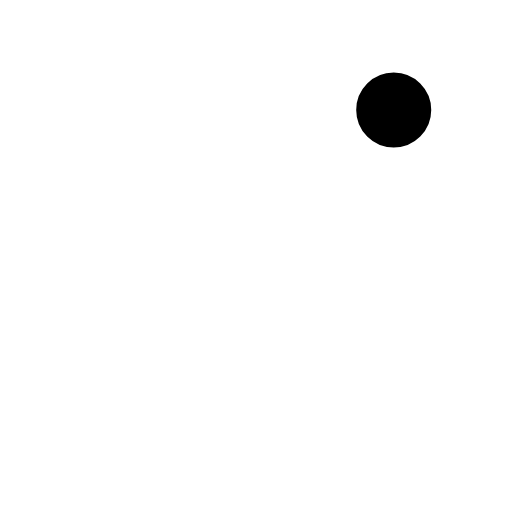
t = 0.00 s
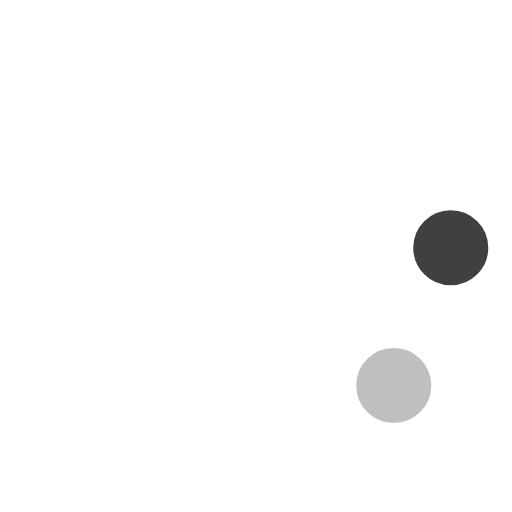
t = 0.23 s
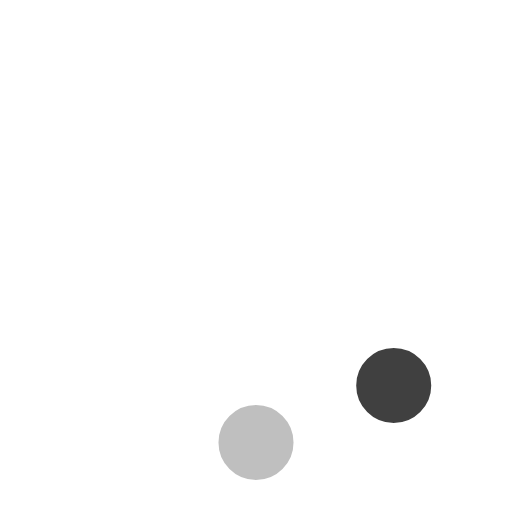
t = 0.42 s
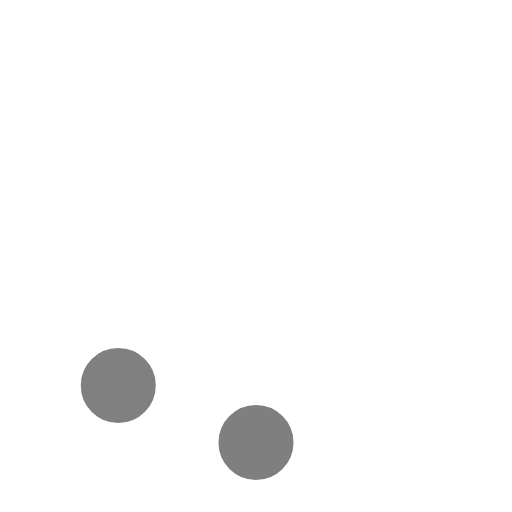
t = 0.65 s
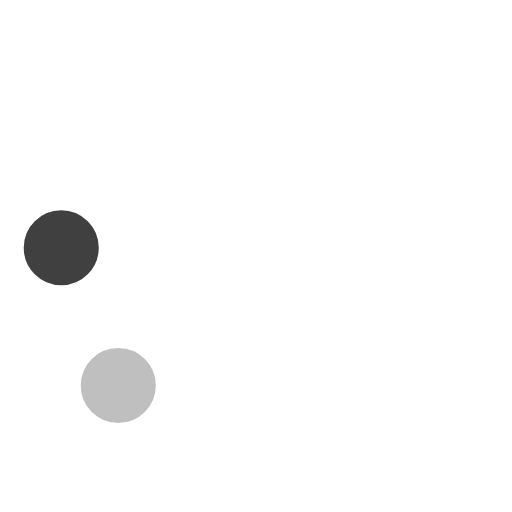
t = 0.88 s
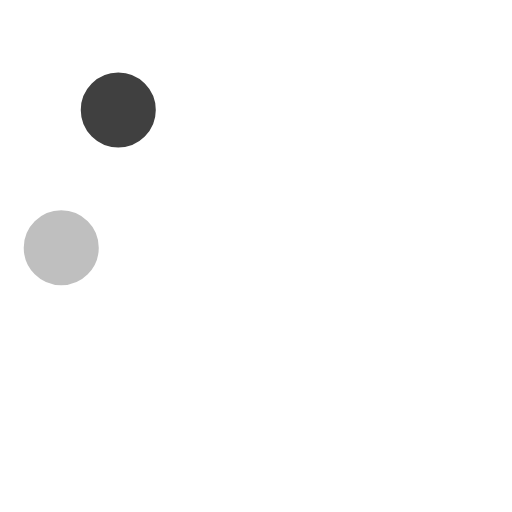
t = 1.07 s

The animated SVG that drew these frames (rendered in a browser with its animation timeline set to each time). Animation: 8 SMIL elements (animate=8); one cycle of 1.30 s, repeats indefinitely.

<?xml version="1.0" encoding="UTF-8" standalone="no"?>
<svg
   xmlns:dc="http://purl.org/dc/elements/1.1/"
   xmlns:cc="http://creativecommons.org/ns#"
   xmlns:rdf="http://www.w3.org/1999/02/22-rdf-syntax-ns#"
   xmlns:svg="http://www.w3.org/2000/svg"
   xmlns="http://www.w3.org/2000/svg"
   xmlns:sodipodi="http://sodipodi.sourceforge.net/DTD/sodipodi-0.dtd"
   xmlns:inkscape="http://www.inkscape.org/namespaces/inkscape"
   inkscape:version="1.0 (4035a4fb49, 2020-05-01)"
   sodipodi:docname="spinning-circles.svg"
   id="svg953"
   version="1.1"
   viewBox="0 0 58 58"
   height="58"
   width="58">
  <metadata
     id="metadata959">
    <rdf:RDF>
      <cc:Work
         rdf:about="">
        <dc:format>image/svg+xml</dc:format>
        <dc:type
           rdf:resource="http://purl.org/dc/dcmitype/StillImage" />
      </cc:Work>
    </rdf:RDF>
  </metadata>
  <defs
     id="defs957" />
  <sodipodi:namedview
     inkscape:current-layer="svg953"
     inkscape:window-maximized="1"
     inkscape:window-y="-8"
     inkscape:window-x="-8"
     inkscape:cy="29"
     inkscape:cx="29"
     inkscape:zoom="14.655172"
     showgrid="false"
     id="namedview955"
     inkscape:window-height="1017"
     inkscape:window-width="1920"
     inkscape:pageshadow="2"
     inkscape:pageopacity="0"
     guidetolerance="10"
     gridtolerance="10"
     objecttolerance="10"
     borderopacity="1"
     bordercolor="#666666"
     pagecolor="#ffffff" />
  <g
     style="fill:#000000;fill-opacity:1"
     id="g951"
     fill-rule="evenodd"
     fill="none">
    <g
       style="fill:#000000;fill-opacity:1"
       id="g949"
       stroke-width="1.5"
       stroke="#FFF"
       transform="translate(2 1)">
      <circle
         style="fill:#000000;fill-opacity:1"
         id="circle933"
         fill="#fff"
         fill-opacity="1"
         r="5"
         cy="11.462"
         cx="42.601">
        <animate
           repeatCount="indefinite"
           calcMode="linear"
           values="1;0;0;0;0;0;0;0"
           dur="1.3s"
           begin="0s"
           attributeName="fill-opacity" />
      </circle>
      <circle
         style="fill:#000000;fill-opacity:1"
         id="circle935"
         fill="#fff"
         fill-opacity="0"
         r="5"
         cy="27.063"
         cx="49.063">
        <animate
           repeatCount="indefinite"
           calcMode="linear"
           values="0;1;0;0;0;0;0;0"
           dur="1.3s"
           begin="0s"
           attributeName="fill-opacity" />
      </circle>
      <circle
         style="fill:#000000;fill-opacity:1"
         id="circle937"
         fill="#fff"
         fill-opacity="0"
         r="5"
         cy="42.663"
         cx="42.601">
        <animate
           repeatCount="indefinite"
           calcMode="linear"
           values="0;0;1;0;0;0;0;0"
           dur="1.3s"
           begin="0s"
           attributeName="fill-opacity" />
      </circle>
      <circle
         style="fill:#000000;fill-opacity:1"
         id="circle939"
         fill="#fff"
         fill-opacity="0"
         r="5"
         cy="49.125"
         cx="27">
        <animate
           repeatCount="indefinite"
           calcMode="linear"
           values="0;0;0;1;0;0;0;0"
           dur="1.3s"
           begin="0s"
           attributeName="fill-opacity" />
      </circle>
      <circle
         style="fill:#000000;fill-opacity:1"
         id="circle941"
         fill="#fff"
         fill-opacity="0"
         r="5"
         cy="42.663"
         cx="11.399">
        <animate
           repeatCount="indefinite"
           calcMode="linear"
           values="0;0;0;0;1;0;0;0"
           dur="1.3s"
           begin="0s"
           attributeName="fill-opacity" />
      </circle>
      <circle
         style="fill:#000000;fill-opacity:1"
         id="circle943"
         fill="#fff"
         fill-opacity="0"
         r="5"
         cy="27.063"
         cx="4.938">
        <animate
           repeatCount="indefinite"
           calcMode="linear"
           values="0;0;0;0;0;1;0;0"
           dur="1.3s"
           begin="0s"
           attributeName="fill-opacity" />
      </circle>
      <circle
         style="fill:#000000;fill-opacity:1"
         id="circle945"
         fill="#fff"
         fill-opacity="0"
         r="5"
         cy="11.462"
         cx="11.399">
        <animate
           repeatCount="indefinite"
           calcMode="linear"
           values="0;0;0;0;0;0;1;0"
           dur="1.3s"
           begin="0s"
           attributeName="fill-opacity" />
      </circle>
      <circle
         style="fill:#000000;fill-opacity:1"
         id="circle947"
         fill="#fff"
         fill-opacity="0"
         r="5"
         cy="5"
         cx="27">
        <animate
           repeatCount="indefinite"
           calcMode="linear"
           values="0;0;0;0;0;0;0;1"
           dur="1.3s"
           begin="0s"
           attributeName="fill-opacity" />
      </circle>
    </g>
  </g>
</svg>
